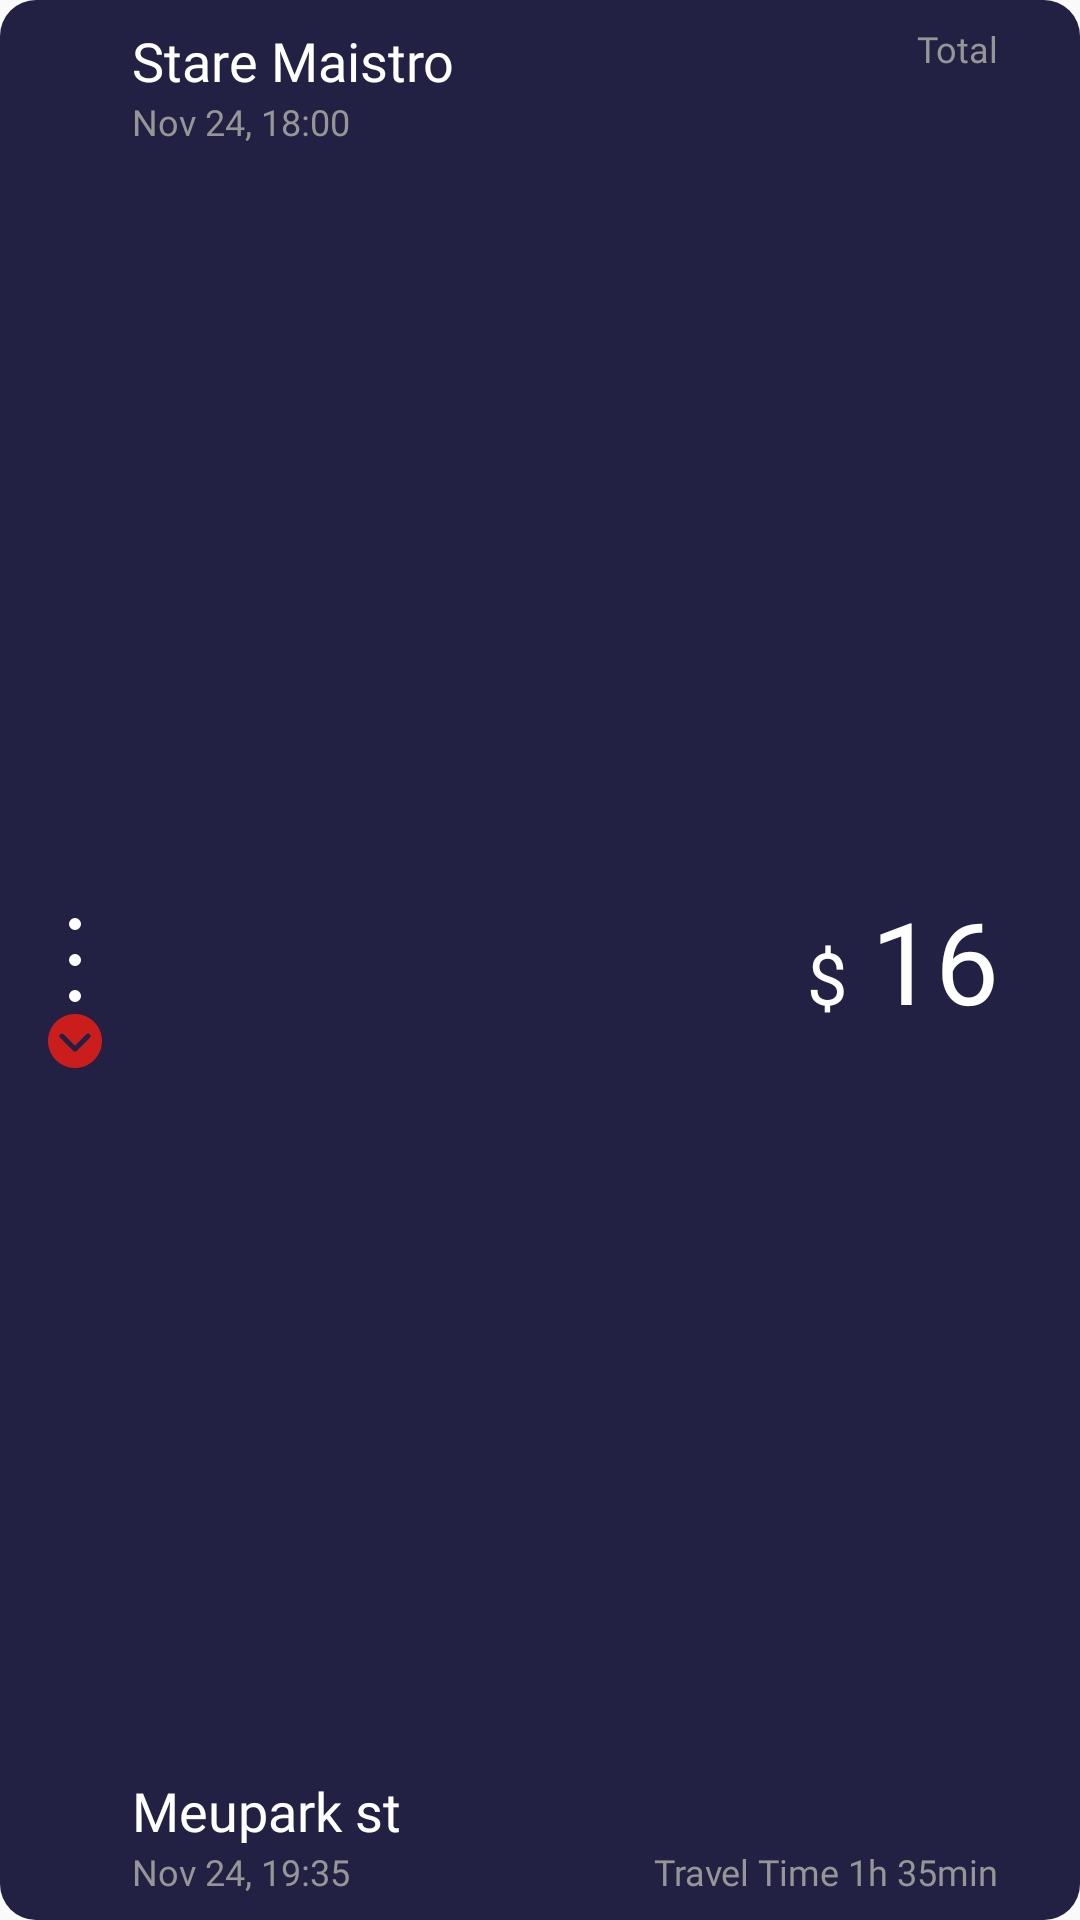

Here is an Android app screen rendered from its layout file. Give the layout XML and the strings, colors and styles it references.
<!-- AndroidManifest.xml: application theme AppTheme -->
<!-- res/layout/trip_detail_single_layout.xml -->
<?xml version="1.0" encoding="utf-8"?>
<androidx.constraintlayout.widget.ConstraintLayout xmlns:android="http://schemas.android.com/apk/res/android"
    xmlns:app="http://schemas.android.com/apk/res-auto"
    android:layout_width="match_parent"
    android:layout_height="110dp"
    android:background="@drawable/trip_layout_background"
    android:layout_marginVertical="@dimen/text_dimen_8"
    android:layout_marginHorizontal="16dp">

    <TextView
        android:id="@+id/trip_from_tiime_textview"
        android:layout_width="wrap_content"
        android:layout_height="wrap_content"
        android:fontFamily="@font/poppins_regular"
        android:text="Nov 24, 18:00"
        android:textColor="@color/light_grey"
        android:textSize="12sp"
        app:layout_constraintEnd_toEndOf="@+id/trip_from_textview"
        app:layout_constraintHorizontal_bias="0.0"
        app:layout_constraintStart_toStartOf="@+id/trip_from_textview"
        app:layout_constraintTop_toBottomOf="@+id/trip_from_textview" />

    <LinearLayout
        android:layout_width="wrap_content"
        android:layout_height="wrap_content"
        android:layout_marginStart="16dp"
        android:layout_marginTop="8dp"
        android:layout_marginBottom="8dp"
        android:gravity="center"
        android:orientation="vertical"
        app:layout_constraintBottom_toBottomOf="parent"
        app:layout_constraintStart_toStartOf="parent"
        app:layout_constraintTop_toTopOf="parent">

        <ImageView
            android:layout_width="18dp"
            android:layout_height="18dp"
            android:src="@drawable/ic_up_arrow" />

        <ImageView
            android:layout_width="4dp"
            android:layout_height="4dp"
            android:layout_margin="4dp"
            android:src="@drawable/circle" />

        <ImageView
            android:layout_width="4dp"
            android:layout_height="4dp"
            android:layout_margin="4dp"
            android:src="@drawable/circle" />

        <ImageView
            android:layout_width="4dp"
            android:layout_height="4dp"
            android:layout_margin="4dp"
            android:src="@drawable/circle" />

        <ImageView
            android:layout_width="18dp"
            android:layout_height="18dp"
            android:src="@drawable/ic_down_arrow" />
    </LinearLayout>

    <TextView
        android:id="@+id/trip_from_textview"
        android:layout_width="wrap_content"
        android:layout_height="wrap_content"
        android:layout_marginTop="8dp"
        android:fontFamily="@font/poppins_medium"
        android:text="Stare Maistro"
        android:textColor="@color/white"
        android:textSize="@dimen/text_dimen_18"
        app:layout_constraintStart_toStartOf="@+id/guideline2"
        app:layout_constraintTop_toTopOf="parent" />

    <TextView
        android:id="@+id/trip_to_textview"
        android:layout_width="wrap_content"
        android:layout_height="wrap_content"
        android:fontFamily="@font/poppins_medium"
        android:text="Meupark st"
        android:textSize="@dimen/text_dimen_18"
        android:textColor="@color/white"
        app:layout_constraintBottom_toTopOf="@+id/trip_to_time_textview"
        app:layout_constraintEnd_toEndOf="@+id/trip_to_time_textview"
        app:layout_constraintHorizontal_bias="0.0"
        app:layout_constraintStart_toStartOf="@+id/guideline2" />

    <TextView
        android:id="@+id/trip_to_time_textview"
        android:layout_width="wrap_content"
        android:layout_height="wrap_content"
        android:layout_marginBottom="8dp"
        android:fontFamily="@font/poppins_regular"
        android:text="Nov 24, 19:35"
        android:textColor="@color/light_grey"
        android:textSize="12sp"
        app:layout_constraintBottom_toBottomOf="parent"
        app:layout_constraintStart_toStartOf="@+id/guideline2" />

    <TextView
        android:id="@+id/trip_currency_symbol_tv"
        android:layout_width="wrap_content"
        android:layout_height="wrap_content"
        android:layout_marginEnd="8dp"
        android:fontFamily="@font/poppins_semibold"
        android:text="$"
        android:textSize="24sp"
        android:textColor="@color/white"
        app:layout_constraintBaseline_toBaselineOf="@+id/trip_cost_textview"
        app:layout_constraintEnd_toStartOf="@+id/trip_cost_textview" />

    <TextView
        android:id="@+id/trip_cost_textview"
        android:layout_width="wrap_content"
        android:layout_height="wrap_content"
        android:fontFamily="@font/poppins_semibold"
        android:text="16"
        android:textColor="@color/white"
        android:textSize="38sp"
        app:layout_constraintBottom_toTopOf="@+id/trip_duration_textview"
        app:layout_constraintEnd_toStartOf="@+id/guideline4"
        app:layout_constraintTop_toBottomOf="@+id/textView16" />

    <TextView
        android:id="@+id/textView16"
        android:layout_width="wrap_content"
        android:layout_height="wrap_content"
        android:layout_marginTop="8dp"
        android:fontFamily="@font/poppins_regular"
        android:text="Total"
        android:textColor="@color/light_grey"

        android:textSize="12sp"
        app:layout_constraintEnd_toStartOf="@+id/guideline4"
        app:layout_constraintTop_toTopOf="parent" />

    <TextView
        android:id="@+id/trip_duration_textview"
        android:layout_width="wrap_content"
        android:layout_height="wrap_content"
        android:layout_marginBottom="8dp"
        android:fontFamily="@font/poppins_medium"
        android:text="Travel Time 1h 35min"
        android:textColor="@color/light_grey"
        android:textSize="12sp"
        app:layout_constraintBottom_toBottomOf="parent"
        app:layout_constraintEnd_toStartOf="@+id/guideline4" />

    <androidx.constraintlayout.widget.Guideline
        android:id="@+id/guideline2"
        android:layout_width="wrap_content"
        android:layout_height="wrap_content"
        android:orientation="vertical"
        app:layout_constraintGuide_begin="44dp" />

    <androidx.constraintlayout.widget.Guideline
        android:id="@+id/guideline4"
        android:layout_width="wrap_content"
        android:layout_height="wrap_content"
        android:orientation="vertical"
        app:layout_constraintGuide_end="27dp" />
</androidx.constraintlayout.widget.ConstraintLayout>
<!-- resources referenced by this layout -->
<resources>
  <color name="light_grey">#969696</color>
  <color name="white">#fff</color>
  <dimen name="text_dimen_18">18sp</dimen>
  <dimen name="text_dimen_8">8sp</dimen>
  <!-- drawable circle (drawable) -->
  <?xml version="1.0" encoding="utf-8"?>
  <shape xmlns:android="http://schemas.android.com/apk/res/android">
  <corners
      android:radius="100dp"
      />
      <solid
          android:color="#FFF"/>
  </shape>
  <!-- drawable ic_down_arrow (drawable) -->
  <vector xmlns:android="http://schemas.android.com/apk/res/android"
      android:width="512dp"
      android:height="512dp"
      android:viewportWidth="330"
      android:viewportHeight="330"
      >
    <path
        android:pathData="M165,0C74.019,0 0,74.019 0,165s74.019,165 165,165s165,-74.019 165,-165S255.981,0 165,0zM255.606,145.606l-79.998,80c-2.813,2.813 -6.628,4.394 -10.606,4.394c-3.979,0 -7.793,-1.58 -10.607,-4.394l-80.002,-80c-5.858,-5.857 -5.858,-15.355 0,-21.213c5.857,-5.858 15.355,-5.858 21.213,0l69.396,69.393l69.392,-69.393c5.857,-5.858 15.355,-5.858 21.213,0C261.465,130.251 261.465,139.749 255.606,145.606z"
        android:fillColor="#CC1D1D"/>
  
  </vector>
  <!-- drawable trip_layout_background (drawable) -->
  <?xml version="1.0" encoding="utf-8"?>
  <shape xmlns:android="http://schemas.android.com/apk/res/android">
  <corners
      android:radius="12dp"
      />
      <solid
          android:color="#222144"/>
  </shape>
  <style name="AppTheme" parent="Theme.AppCompat.Light.NoActionBar">
          
          <item name="colorPrimary">@color/dark_colour</item>
          <item name="colorPrimaryDark">@color/light_colour</item>
          <item name="colorAccent">@color/colorAccent</item>
      </style>
  <color name="dark_colour">#0a0930</color>
  <color name="light_colour">#222144</color>
  <color name="colorAccent">#D81B60</color>
</resources>
